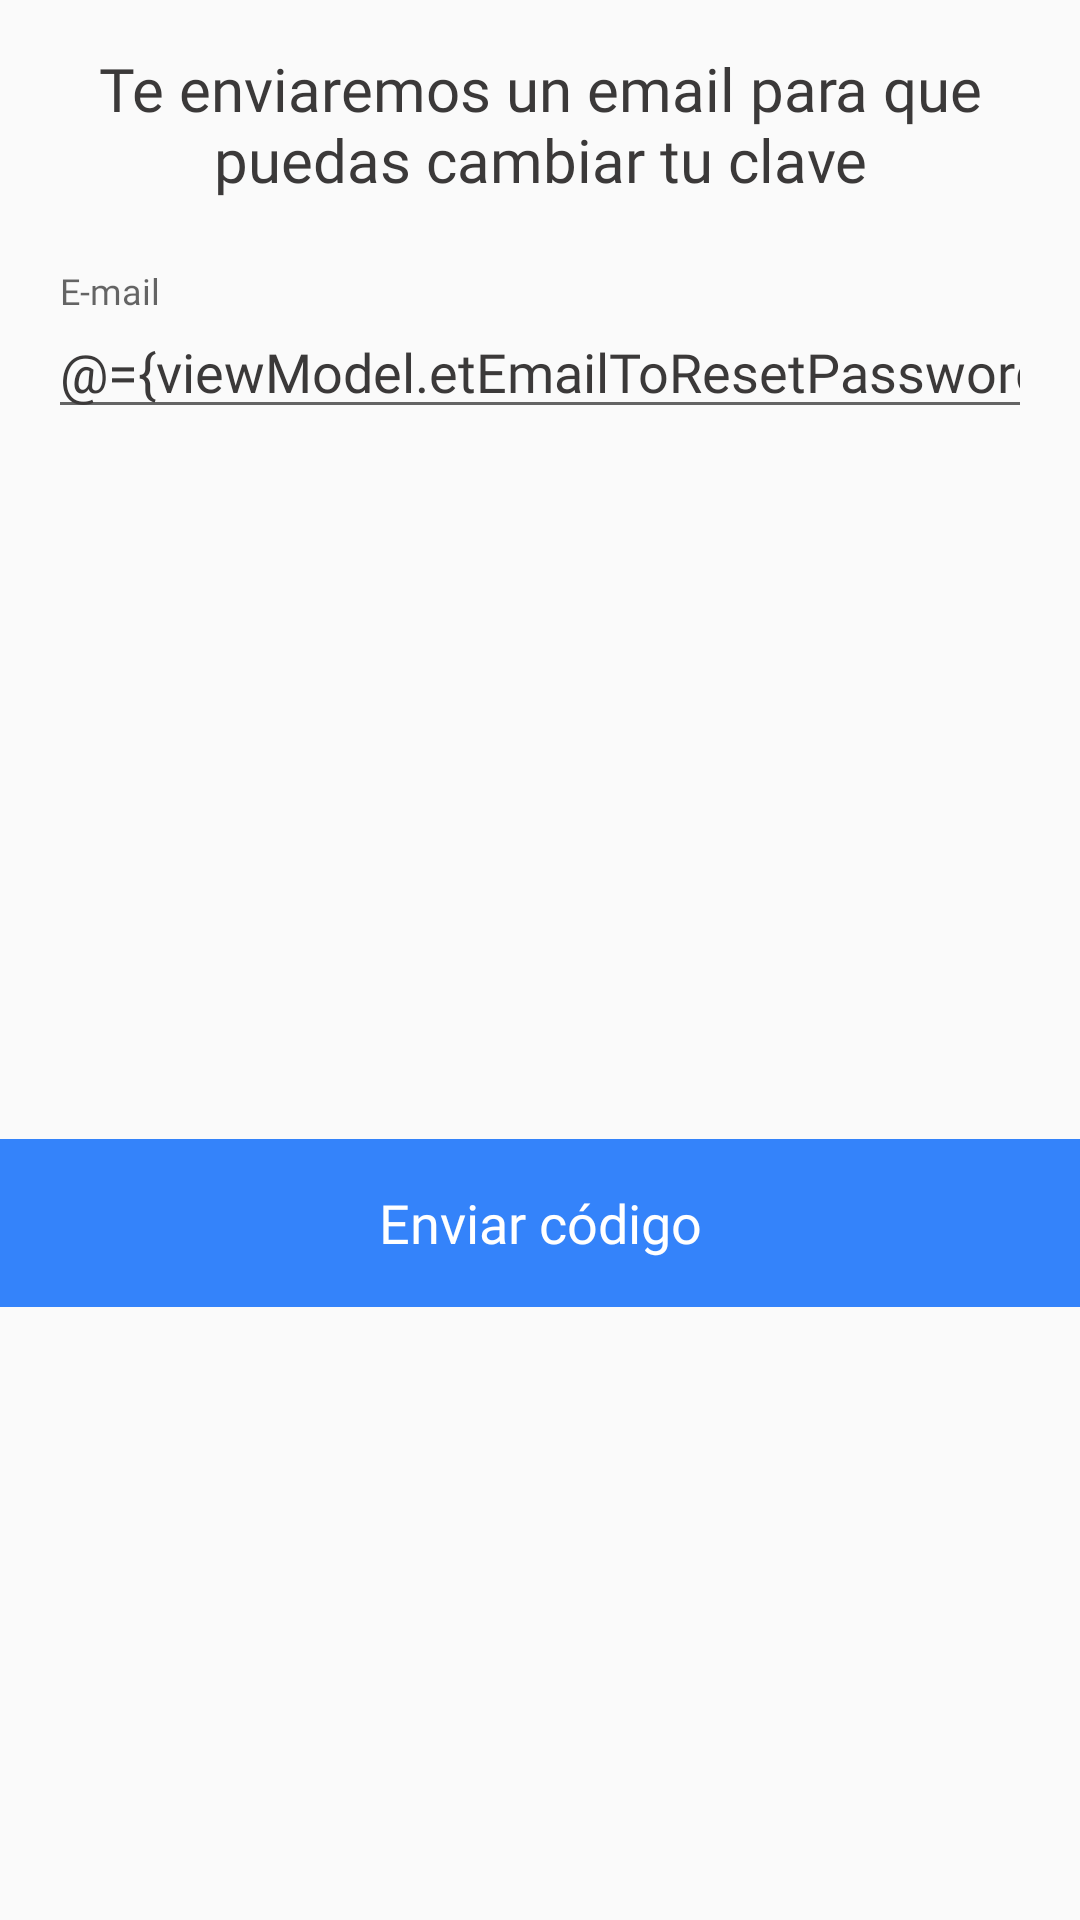

Reconstruct the res/layout file that produces this screen, plus the resources it refers to.
<!-- AndroidManifest.xml: application theme AppTheme -->
<!-- res/layout/dialog_reset_password.xml -->
<?xml version="1.0" encoding="utf-8"?>
<layout xmlns:android="http://schemas.android.com/apk/res/android"
    xmlns:app="http://schemas.android.com/apk/res-auto">

    <data>

        <variable
            name="viewModel"
            type="com.meazza.tucarro.ui.auth.reset_password.ResetPasswordViewModel" />
    </data>

    <androidx.constraintlayout.widget.ConstraintLayout
        android:layout_width="match_parent"
        android:layout_height="wrap_content"
        android:focusableInTouchMode="true">

        <TextView
            android:id="@+id/textView"
            android:layout_width="0dp"
            android:layout_height="wrap_content"
            android:layout_marginStart="16dp"
            android:layout_marginTop="16dp"
            android:layout_marginEnd="16dp"
            android:fontFamily="@font/lato_bold"
            android:text="@string/recover_email"
            android:textAlignment="center"
            android:textColor="@color/grayDark"
            android:textSize="20sp"
            app:layout_constraintEnd_toEndOf="parent"
            app:layout_constraintStart_toStartOf="parent"
            app:layout_constraintTop_toTopOf="parent" />

        <com.google.android.material.textfield.TextInputLayout
            android:id="@+id/til_recover_password"
            android:layout_width="0dp"
            android:layout_height="wrap_content"
            android:layout_marginTop="24dp"
            app:layout_constraintEnd_toEndOf="@+id/textView"
            app:layout_constraintStart_toStartOf="@+id/textView"
            app:layout_constraintTop_toBottomOf="@+id/textView">

            <com.google.android.material.textfield.TextInputEditText
                android:id="@+id/et_recover_password"
                android:layout_width="match_parent"
                android:layout_height="wrap_content"
                android:fontFamily="@font/lato_regular"
                android:hint="@string/email"
                android:inputType="textEmailAddress"
                android:text="@={viewModel.etEmailToResetPassword}"
                android:textColor="@color/grayDark" />
        </com.google.android.material.textfield.TextInputLayout>


        <Button
            android:id="@+id/btn_recover_password"
            style="@android:style/Widget.Material.Light.Button.Borderless"
            android:layout_width="0dp"
            android:layout_height="wrap_content"
            android:layout_marginTop="32dp"
            android:height="56dp"
            android:background="@color/colorAccent"
            android:backgroundTint="@color/colorAccent"
            android:fontFamily="@font/lato_regular"
            android:onClick="@{() -> viewModel.btnResetPassword()}"
            android:text="@string/send_code"
            android:textAllCaps="false"
            android:textColor="@color/white"
            android:textSize="18sp"
            app:layout_constraintBottom_toBottomOf="parent"
            app:layout_constraintEnd_toEndOf="parent"
            app:layout_constraintStart_toStartOf="parent"
            app:layout_constraintTop_toBottomOf="@+id/til_recover_password" />

    </androidx.constraintlayout.widget.ConstraintLayout>
</layout>
<!-- resources referenced by this layout -->
<resources>
  <color name="colorAccent">#3483FA</color>
  <color name="grayDark">#3B3939</color>
  <color name="white">#FFFFFF</color>
  <string name="email">E-mail</string>
  <string name="recover_email">Te enviaremos un email para que puedas cambiar tu clave</string>
  <string name="send_code">Enviar código</string>
  <style name="AppTheme" parent="Theme.AppCompat.Light.NoActionBar">
          
          <item name="colorPrimary">@color/colorPrimary</item>
          <item name="colorPrimaryDark">@color/colorPrimaryDark</item>
          <item name="colorAccent">@color/colorAccent</item>
  
          <item name="android:windowLightStatusBar">true</item>
          <item name="android:windowDrawsSystemBarBackgrounds">true</item>
          <item name="drawerArrowStyle">@style/DrawerArrowStyle</item>
      </style>
  <color name="colorPrimary">#FFE600</color>
  <color name="colorPrimaryDark">#F5D415</color>
  <style name="DrawerArrowStyle" parent="@style/Widget.AppCompat.DrawerArrowToggle">
          <item name="spinBars">true</item>
          <item name="color">@color/grayDark</item>
      </style>
</resources>
